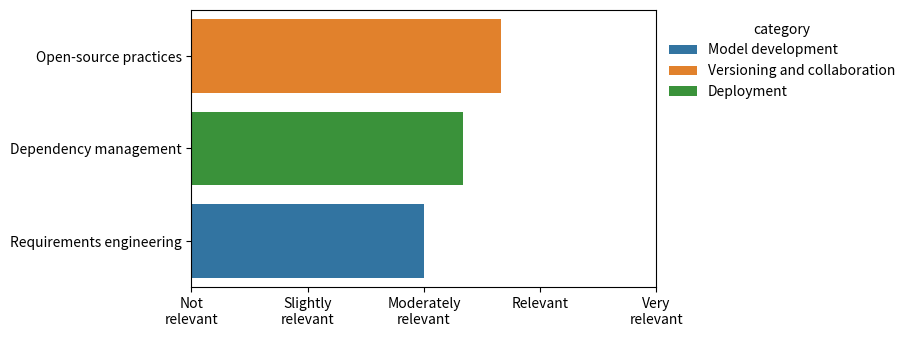
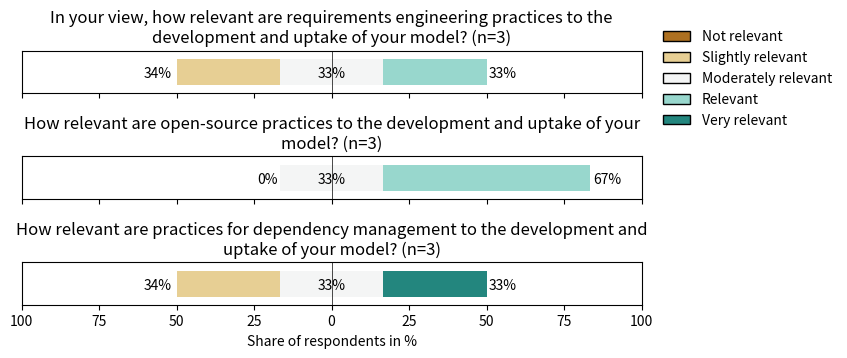

Generate these figures, in order, with matplotlib:
#!/usr/bin/env python
# coding: utf-8

# In[1]:


import pandas as pd
import matplotlib.pyplot as plt
import seaborn as sns
import matplotlib.patches as mpatches

from textwrap import wrap


# ## Example color scales

# In[2]:


scale_agree = [
    "Strongly disagree",
    "Disagree",
    "Neither agree or disagree",
    "Agree",
    "Strongly agree",
]


# In[3]:


scale_agree_color = sns.color_palette("RdBu", 5)


# In[4]:


scale_high_color = sns.color_palette("PRGn", 5)


# In[5]:


scale_likely = [
    "Very unlikely",
    "Unlikely",
    "About as likely as not",
    "Likely",
    "Very likely"
]


# In[6]:


scale_likely_color = sns.color_palette("BrBG", 5)


# In[7]:


scale_relevant = [
    "Not relevant",
    "Slightly relevant",
    "Moderately relevant",
    "Relevant",
    "Very relevant"
]


# In[8]:


scale_relevant_color = sns.color_palette("BrBG", 5)


# ## Visualisation scripts

# In[9]:


def barh_frequency(question, df, meta, xlabel='Number of respondents', file_name='', 
                   bar_height=0.6, ytick_width=40, width=6, color='#1283b1'):
    """Plot a horizontal barchart of the frequency of answers in a survey question."""
    
    data = df[question].value_counts().sort_values()
    size = data.sum()

    var_num = len(data.index)
    plt.figure(figsize=(width, bar_height*var_num))
    
    g = data.plot.barh(width=0.9, color=color)
    
    g.set_yticklabels(['\n'.join(wrap(l.get_text(), ytick_width)) for l in g.get_yticklabels()])
    g.set_title('\n'.join(wrap(meta[question].iloc[0]+" (n = {})".format(size),80)))
    g.set_ylabel("")
    g.set_xlabel(xlabel)

    if file_name:
        plt.savefig(f'figures/{file_name}', bbox_inches='tight')
    
    return g


# In[10]:


def barh_percentage(question, df, meta, xlabel='Share of respondents in %', file_name='', 
                    bar_height=0.6, ytick_width=40, width=6, color='#1283b1'):
    """Plot a horizontal barchart of the percentage of answers in a survey question."""

    data = df[question].value_counts().sort_values()
    size = data.sum()
    data_percent = 100*data/size
    
    var_num = len(data_percent.index)
    plt.figure(figsize=(width, bar_height*var_num))

    g = data_percent.plot.barh(width=0.9, color=color)
    
    g.set_yticklabels(['\n'.join(wrap(l.get_text(), ytick_width)) for l in g.get_yticklabels()])
    g.set_title('\n'.join(wrap(meta[question].iloc[0]+" (n = {})".format(size),80)))
    g.set_ylabel("")
    g.set_xlabel(xlabel)

    if file_name:
        plt.savefig(f'figures/{file_name}', bbox_inches='tight')
    
    return g


# In[11]:


def barh_split(question, separator, df, meta, percentage=False, xlabel='', file_name='', 
               bar_height=0.6, ytick_width=40, width=6, color='#1283b1'):
    """Plot a horizontal barchart of the frequency or percentage of answers in a survey question.
    after splitting the answers using a separator """
        
    split_question = df[question].str.split(separator,expand=True)
    split_cols = []
    for i in split_question.columns.tolist():
        split_cols.append(split_question[i])
    data = pd.concat(split_cols).value_counts().sort_values()
    size = len(df[question])

    var_num = len(data.index)
    plt.figure(figsize=(width, bar_height*var_num))
    
    if percentage:
        data_percent = 100*data/size
        g = data_percent.plot.barh(width=0.9, color=color)
        default_xlabel = 'Share of respondents in %'
    else:
        g = data.plot.barh(width=0.9, color=color)
        default_xlabel = 'Number of respondents'

    if xlabel:
        g.set_xlabel(xlabel)
    else:
        g.set_xlabel(default_xlabel)
    
    g.set_yticklabels([ '\n'.join(wrap(l.get_text(), ytick_width)) for l in g.get_yticklabels()])
    g.set_title('\n'.join(wrap(meta[question].iloc[0]+" (n = {})".format(size),80)))
    g.set_ylabel("")

    if file_name:
        plt.savefig(f'figures/{file_name}', bbox_inches='tight')
        
    return g


# In[12]:


def lik2per(series, scale):
    """Convert a likert scale answer into a count."""
    
    value_counts = []
    for item in scale:
        value_counts.append(100*series[series==item].count()/series.count())
    return pd.DataFrame(value_counts,index=scale,columns=[series.name]).T


# In[13]:


def barh_likert(var_to_plot, df, meta, scale_color, xlabel='Share of respondents in %', file_name='', 
                bar_height=1.2, width=8):
    """Plot a Likert scale-like diagram."""

    fig,ax = plt.subplots(len(var_to_plot),1,sharex=True,figsize=[width, bar_height*len(var_to_plot)])

    for i,var in enumerate(var_to_plot):
        lik2per(df[var],scale_agree).plot(kind="barh",ax=ax[i],width=1,legend=False,stacked=True,color=scale_color)
        ax[i].set_title('\n'.join(wrap(meta[var].loc["name"], 80)),pad=-6)

        ax[i].set_yticks([])
        ax[i].set_xlim(0,100)
        ax[i].patch.set_visible(False)

    axbox = ax[0].get_position()    
    ax[0].legend([mpatches.Patch(facecolor=tech_color,edgecolor="k") for tech_color in scale_color],
                     scale_agree,loc = (axbox.x0+0.9, axbox.y0+0.5),frameon=False
             )
    ax[-1].set_xlabel(xlabel)

    if file_name:
        plt.savefig(f'figures/{file_name}', bbox_inches='tight')
    
    return fig


# In[14]:


def split_barh_likert(var_to_plot, df, meta, scale=scale_agree, scale_color=scale_agree_color, 
                      existing_title=False, xlabel='Share of respondents in %', file_name='', bar_height=1.1,
                      width=8):
    """Plot a Likert scale-like diagram where positive answers are split from negative."""

    fig,ax = plt.subplots(len(var_to_plot),1,sharex=True,figsize=[width,bar_height*len(var_to_plot)])
    
    for i,var in enumerate(var_to_plot):
        s_lik = lik2per(df[var],scale)
        
        s_pos = s_lik[[scale[2]]].divide(2).join(s_lik[[scale[3],scale[4]]])
        s_neg = -s_lik[[scale[2]]].divide(2).join(s_lik[[scale[1],scale[0]]])

        s_pos.plot(
            kind="barh",ax=ax[i],width=0.8,legend=False,stacked=True,color=scale_color[2:]
        )
        s_neg.plot(
            kind="barh",ax=ax[i],width=0.8,legend=False,stacked=True,color=list(scale_color)[:3][::-1]
        )
        title = '\n'.join(wrap(meta[var].iloc[0]+" (n={})".format(df[var].dropna().shape[0]), 80))
        if i==0 and existing_title:
            ax[i].set_title(title.replace("^","\'"),fontweight="bold")
        else:
            ax[i].set_title(title.replace("^","\'"))

        ax[i].set_yticks([])
        ax[i].set_xlim(-100,100)
        ax[i].set_xticks([-100,-75,-50,-25,0,25,50,75,100])
        ax[i].set_xticklabels(["100","75","50","25","0","25","50","75","100"])
        ax[i].set_xlabel(xlabel)
        ax[i].axvline(x=0,color="k",linewidth=0.5)
        
        share_agree = int(round(s_lik[[scale[3],scale[4]]].sum(axis=1).values[0],0))
        share_uncertain = int(round(s_lik[[scale[2]]].sum(axis=1).values[0],0))
        share_disagree = 100-share_agree-share_uncertain

        ax[i].text(0,-0.05,"{}%".format(share_uncertain),va="center",ha="center")
        ax[i].text(share_agree+share_uncertain/2+1,-0.05,"{}%".format(share_agree),va="center",ha="left")
        ax[i].text(-share_disagree-share_uncertain/2-1,-0.05,"{}%".format(share_disagree),va="center",ha="right")

    axbox = ax[0].get_position()    
    ax[0].legend([mpatches.Patch(facecolor=tech_color,edgecolor="k") for tech_color in scale_color],
                     scale,loc = (axbox.x0+0.9, axbox.y0-1.6),frameon=False
             )
    ax[-1].set_xlabel(xlabel)
    plt.subplots_adjust(hspace=1.5)
    
    if file_name:
        plt.savefig(f'figures/{file_name}', bbox_inches='tight')
    
    return fig


# In[15]:


def barh_num_likert(df, meta, cat={}, scale=scale_agree, errorbar=None, xlabel='', file_name='', 
               bar_height=1.2, ytick_width=30, width=6):

    df_num = df.replace({s:i for i,s in enumerate(scale)}).melt()    
    df_agg = df_num.groupby(['variable'])['value'].mean().reset_index().sort_values('value',ascending=False)

    var_num = len(df_num.variable.unique())
    plt.figure(figsize=(width, bar_height*var_num))
    
    if cat:
        df_num['category'] = df_num[['variable']].replace(cat)
        g = sns.barplot(data=df_num,x='value',y='variable',order=df_agg['variable'],orient='h',errorbar=errorbar,width=0.8,
                       hue='category',dodge=False)
        sns.move_legend(g, "upper left", bbox_to_anchor=(1, 1), frameon=False)
    else:
        g = sns.barplot(data=df_num,x='value',y='variable',order=df_agg['variable'],orient='h',errorbar=errorbar,width=0.8,
                       color=sns.color_palette()[0])
    
    g.set_yticklabels(['\n'.join(wrap(meta[l.get_text()][0], ytick_width)) for l in g.get_yticklabels()])
    g.set_xticks(range(len(scale_agree)))
    g.set_xticklabels('\n'.join(wrap(l , 10)) for l in scale_relevant)
    g.set_ylabel("")
    g.set_xlabel(xlabel)

    if file_name:
        plt.savefig(f'figures/{file_name}', bbox_inches='tight')
        
    return g


# ## Testing data

# In[16]:


test_var = ['requirements_rel','open_rel','dependencies_rel']
test_data = {
    'requirements_rel': {0: 'Moderately relevant',
          1: 'Slightly relevant',
          2: 'Relevant'},
     'open_rel': {0: 'Relevant', 1: 'Moderately relevant', 2: 'Relevant'},
     'dependencies_rel': {0: 'Very relevant',
          1: 'Slightly relevant',
          2: 'Moderately relevant'}
}
test_meta = {
    'requirements_rel': {0: 'In your view, how relevant are requirements engineering practices to the development and uptake of your model?'},
    'open_rel': {0: 'How relevant are\xa0open-source practices to the development and uptake of your model?'},
    'dependencies_rel': {0: 'How relevant are\xa0practices for dependency management\xa0to the development and uptake of your model?'}
}
test_meta_short = {
    'requirements_rel': {0: 'Requirements engineering'},
    'open_rel': {0: 'Open-source practices'},
    'dependencies_rel': {0: 'Dependency management'}
}
test_meta_cat = {
    'requirements_rel': 'Model development',
    'open_rel': 'Versioning and collaboration',
    'dependencies_rel': 'Deployment'
}


# In[17]:


df_test = pd.DataFrame(test_data)
meta_test = pd.DataFrame(test_meta)
meta_test_short = pd.DataFrame(test_meta_short)


# In[18]:


barh_num_likert(df_test, meta_test_short, cat=test_meta_cat, scale=scale_relevant, ytick_width=30)


# In[19]:


fig = split_barh_likert(test_var, df_test, meta_test, scale_relevant, scale_relevant_color)


# ## Export scripts

# Export scripts so that they can be imported

# In[20]:


get_ipython().system('jupyter nbconvert --to script visualisation_scripts.ipynb')

